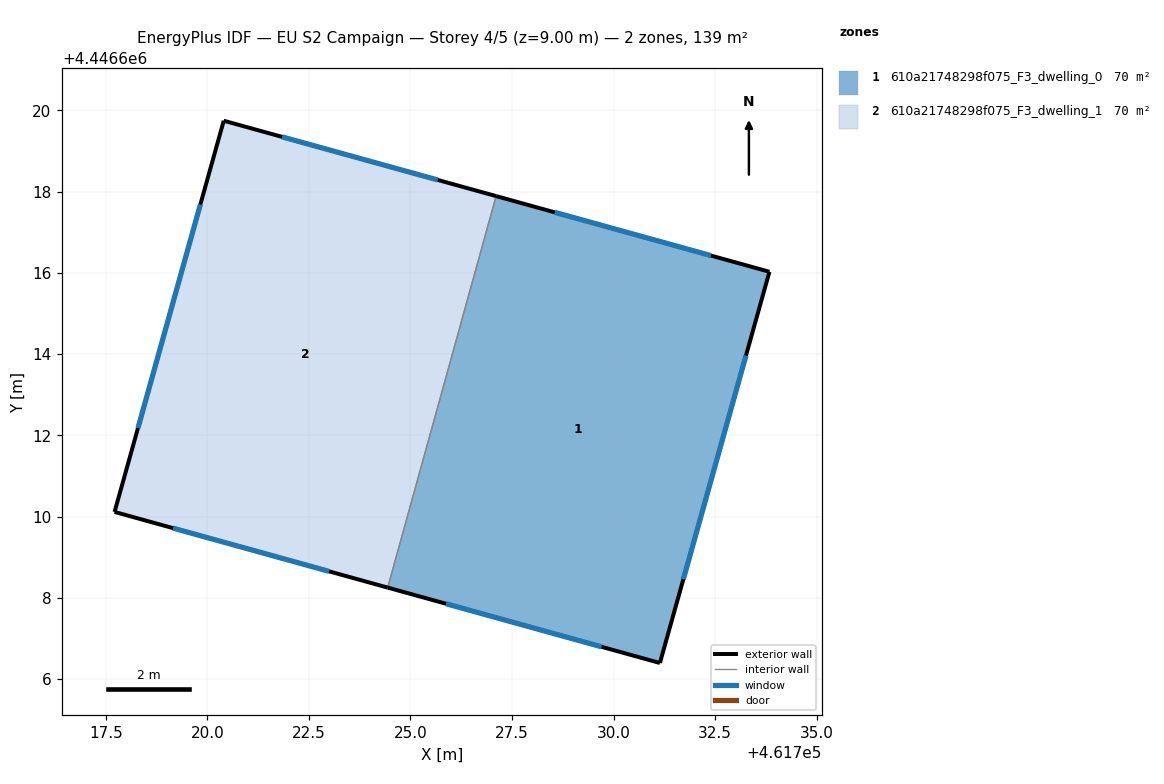
=== STOREY PLAN SPEC (per zone: floor XY polygon, exterior-wall plan segments, windows/doors) ===
zone 1: 610a21748298f075_F3_dwelling_0  (69.7 m²)
  floor: (461733.84, 4446616.03) (461731.14, 4446606.40) (461724.44, 4446608.25) (461727.11, 4446617.89)
  exterior wall: (461733.84, 4446616.03) – (461727.11, 4446617.89)  [7.0 m]
    window: (461732.40, 4446616.43) – (461728.55, 4446617.49)  [6.8 m²]
  exterior wall: (461731.14, 4446606.40) – (461733.84, 4446616.03)  [10.0 m]
    window: (461731.72, 4446608.46) – (461733.26, 4446613.96)  [9.8 m²]
  exterior wall: (461724.44, 4446608.25) – (461731.14, 4446606.40)  [7.0 m]
    window: (461725.88, 4446607.85) – (461729.71, 4446606.79)  [6.8 m²]
  interior walls: 1
zone 2: 610a21748298f075_F3_dwelling_1  (69.7 m²)
  floor: (461727.11, 4446617.89) (461724.44, 4446608.25) (461717.71, 4446610.12) (461720.40, 4446619.75)
  exterior wall: (461717.72, 4446610.12) – (461724.44, 4446608.25)  [7.0 m]
    window: (461719.16, 4446609.72) – (461723.00, 4446608.65)  [6.8 m²]
  exterior wall: (461720.40, 4446619.75) – (461717.72, 4446610.12)  [10.0 m]
    window: (461719.83, 4446617.68) – (461718.29, 4446612.18)  [9.8 m²]
  exterior wall: (461727.11, 4446617.89) – (461720.40, 4446619.75)  [7.0 m]
    window: (461725.67, 4446618.29) – (461721.84, 4446619.35)  [6.8 m²]
  interior walls: 1

=== DERIVED (storey summary) ===
Building: EU S2 Campaign
Storey: 4 of 5  (floor level z = 9.00 m)
Storey gross floor area: 139.4 m²
Zones on this storey: 2
  - 610a21748298f075_F3_dwelling_0: floor 69.7 m²; exterior wall 23.9 m (71.8 m²); 3 window(s) 23.5 m²; WWR 32.7%
  - 610a21748298f075_F3_dwelling_1: floor 69.7 m²; exterior wall 23.9 m (71.8 m²); 3 window(s) 23.5 m²; WWR 32.7%
Zone adjacency (shared interzone walls):
  - 610a21748298f075_F3_dwelling_0 ↔ 610a21748298f075_F3_dwelling_1